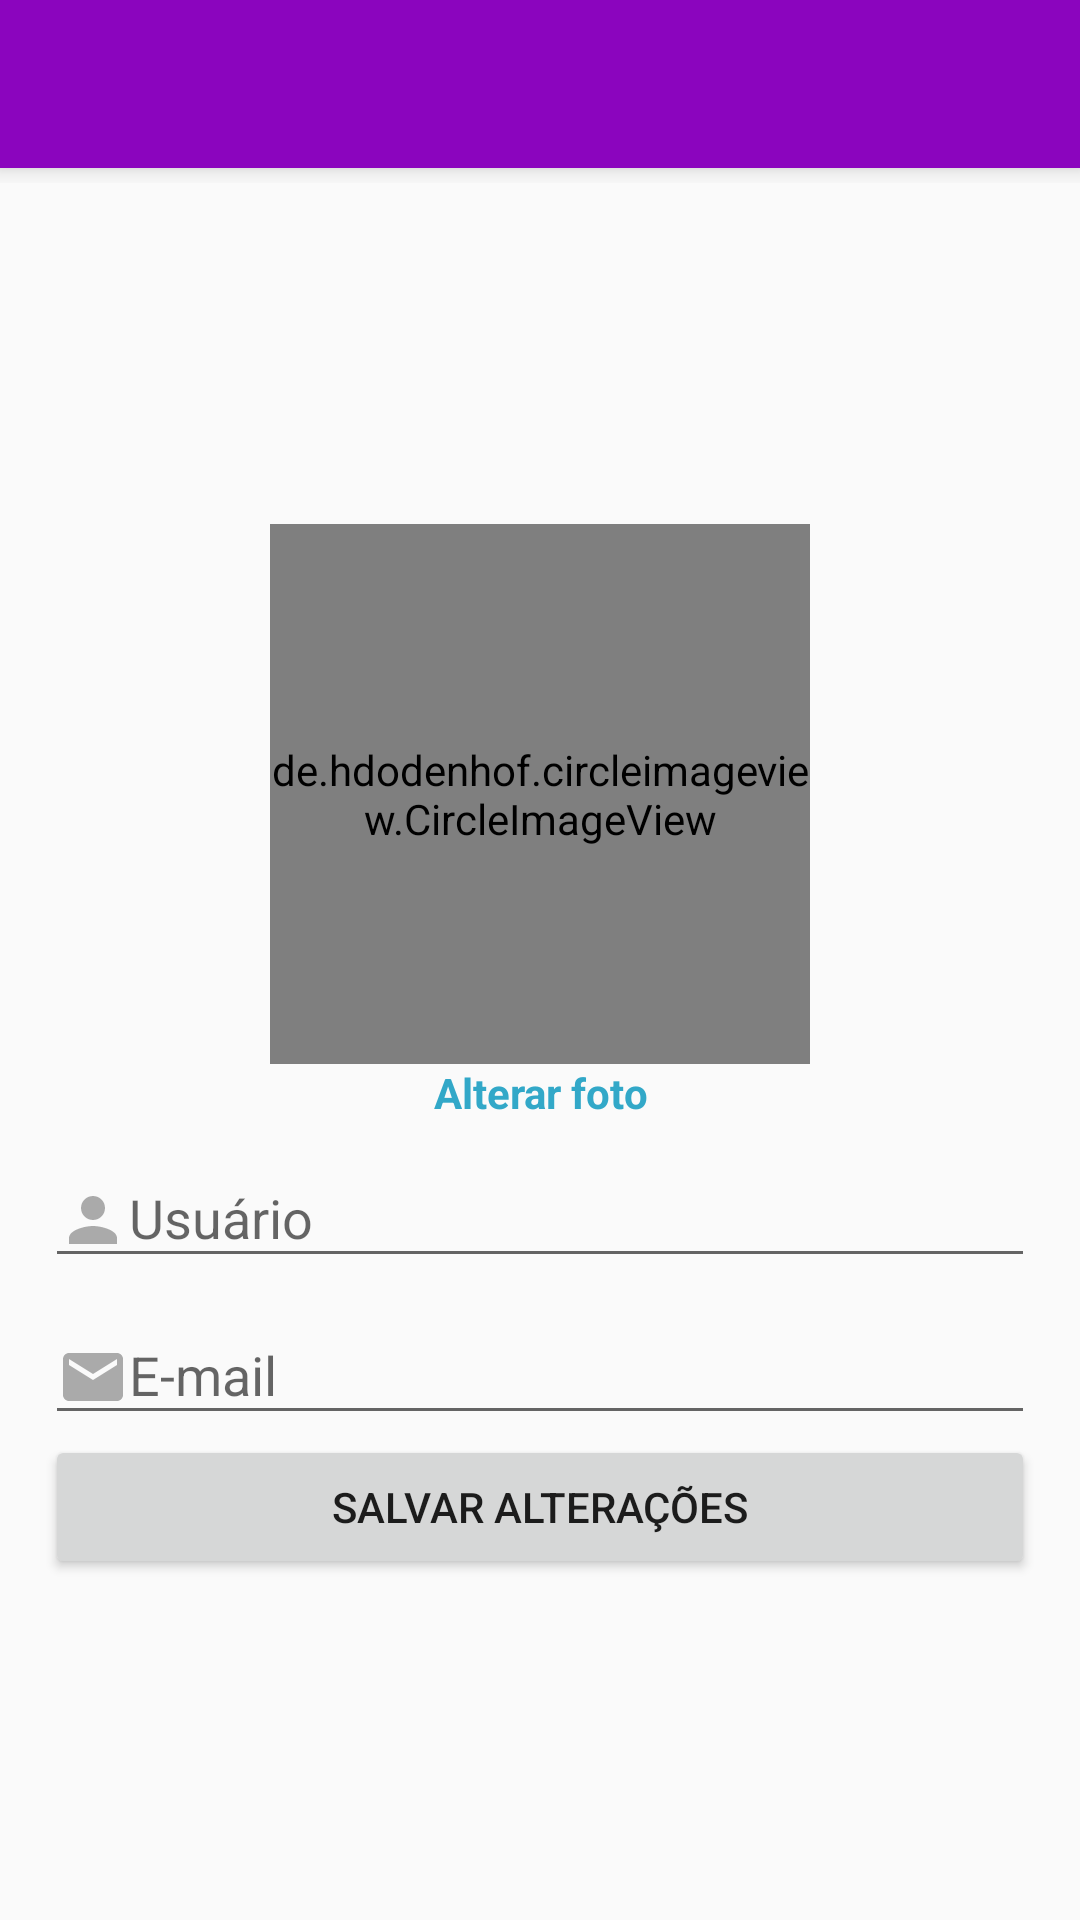

The Android layout XML behind this screen, and the referenced resources:
<!-- AndroidManifest.xml: application theme AppTheme -->
<!-- res/layout/activity_editar_perfil.xml -->
<?xml version="1.0" encoding="utf-8"?>
<LinearLayout xmlns:android="http://schemas.android.com/apk/res/android"
    xmlns:app="http://schemas.android.com/apk/res-auto"
    xmlns:tools="http://schemas.android.com/tools"
    android:layout_width="match_parent"
    android:layout_height="match_parent"
    android:orientation="vertical"
    tools:context=".activity.EditarPerfilActivity">

    <include layout="@layout/toolbar"/>

    <LinearLayout
        android:layout_width="match_parent"
        android:layout_height="match_parent"
        android:gravity="center"
        android:orientation="vertical"
        android:padding="15dp">

        <de.hdodenhof.circleimageview.CircleImageView
            android:id="@+id/imageEditarPerfil"
            android:layout_width="180dp"
            android:layout_height="180dp"
            android:src="@drawable/avatar" />

        <TextView
            android:id="@+id/textAlterarNomePerfil"
            android:layout_width="match_parent"
            android:layout_height="wrap_content"
            android:gravity="center"
            android:text="Alterar foto"
            android:textColor="@color/azul_escurp"
            android:textStyle="bold" />

        <com.google.android.material.textfield.TextInputLayout
            android:layout_width="match_parent"
            android:layout_height="wrap_content">

            <com.google.android.material.textfield.TextInputEditText
                android:id="@+id/editNomePerfil"
                android:layout_width="match_parent"
                android:layout_height="wrap_content"
                android:drawableLeft="@drawable/ic_perfil_24dp"
                android:drawableTint="@android:color/darker_gray"
                android:hint="Usuário" />

            <com.google.android.material.textfield.TextInputLayout
                android:layout_width="match_parent"
                android:layout_height="wrap_content">

                <com.google.android.material.textfield.TextInputEditText
                    android:id="@+id/EditEmailPerfil"
                    android:layout_width="match_parent"
                    android:layout_height="wrap_content"
                    android:drawableLeft="@drawable/ic_email_black_24dp"
                    android:drawableTint="@android:color/darker_gray"
                    android:hint="E-mail" />
            </com.google.android.material.textfield.TextInputLayout>
        </com.google.android.material.textfield.TextInputLayout>

        <Button
            android:id="@+id/salvarAletaracoesPerfil"
            android:layout_width="match_parent"
            android:layout_height="wrap_content"
            android:onClick="salvarAlteraoPerifl"
            android:text="SALVAR ALTERAÇÕES" />
    </LinearLayout>

</LinearLayout>
<!-- res/layout/toolbar.xml (included above) -->
<?xml version="1.0" encoding="utf-8"?>
<FrameLayout xmlns:android="http://schemas.android.com/apk/res/android"
    android:layout_width="match_parent"
    android:layout_height="61dp"
    android:orientation="vertical">

    <androidx.appcompat.widget.Toolbar
        android:id="@+id/toolbarPrincipal"
        android:layout_width="match_parent"
        android:layout_height="wrap_content"
        android:background="@color/roxoEscuro"
        android:elevation="5dp"
        android:minHeight="?attr/actionBarSize"
        android:theme="?attr/actionBarTheme" />
</FrameLayout>
<!-- resources referenced by this layout -->
<resources>
  <color name="azul_escurp">#32A8C8</color>
  <color name="roxoEscuro">#8B05BE</color>
  <!-- drawable ic_email_black_24dp (drawable) -->
  <vector xmlns:android="http://schemas.android.com/apk/res/android"
          android:width="24dp"
          android:height="24dp"
          android:viewportWidth="24.0"
          android:viewportHeight="24.0">
      <path
          android:fillColor="#8b05be"
          android:pathData="M20,4L4,4c-1.1,0 -1.99,0.9 -1.99,2L2,18c0,1.1 0.9,2 2,2h16c1.1,0 2,-0.9 2,-2L22,6c0,-1.1 -0.9,-2 -2,-2zM20,8l-8,5 -8,-5L4,6l8,5 8,-5v2z"/>
  </vector>
  <!-- drawable ic_perfil_24dp (drawable) -->
  <vector xmlns:android="http://schemas.android.com/apk/res/android"
          android:width="24dp"
          android:height="24dp"
          android:viewportWidth="24.0"
          android:viewportHeight="24.0">
      <path
          android:fillColor="#8b05be"
          android:pathData="M12,12c2.21,0 4,-1.79 4,-4s-1.79,-4 -4,-4 -4,1.79 -4,4 1.79,4 4,4zM12,14c-2.67,0 -8,1.34 -8,4v2h16v-2c0,-2.66 -5.33,-4 -8,-4z"/>
  </vector>
  <style name="AppTheme" parent="Theme.AppCompat.Light.NoActionBar">
          
          <item name="colorPrimary">@color/colorPrimary</item>
          <item name="colorPrimaryDark">#8b05be</item>
          <item name="colorAccent">@color/colorAccent</item>
          
      </style>
  <color name="colorPrimary">@android:color/white</color>
  <color name="colorAccent">#A03D89</color>
</resources>
